Run: headless pygame with SDL's dummy video driver; simulated clock (each Clock.tick advances the game by its frame time, no real sleeping); random seed 0; keys injected as events and as key.get_pressed() state; mouse plan: one left click at the window centre at the start of phase 2, then a move to the lower-right quarter at the start of phase 3.
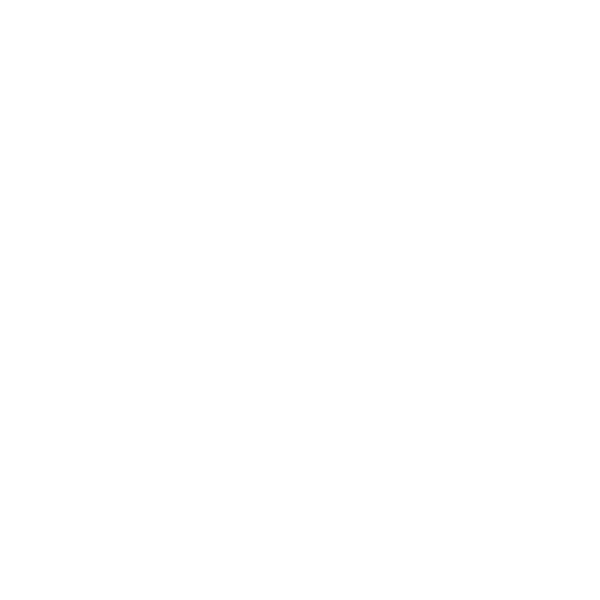
Frame 1 of 4 · flips 1–60 · no input
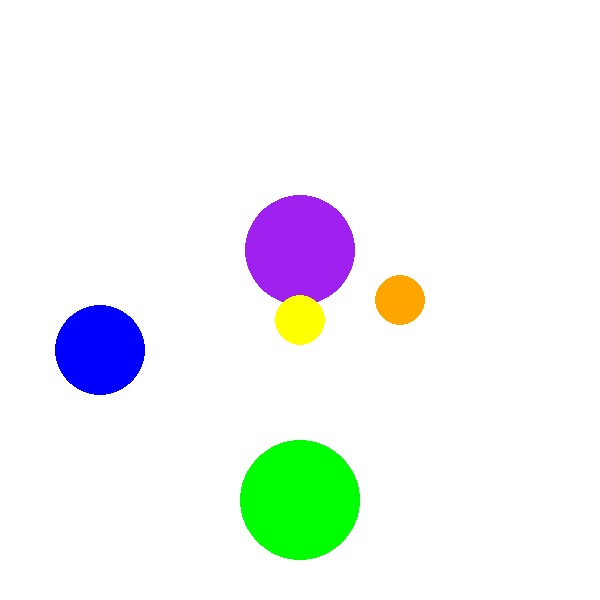
Frame 2 of 4 · flips 61–180 · clicked the window centre · tapped SPACE, RETURN · held RIGHT (→), D
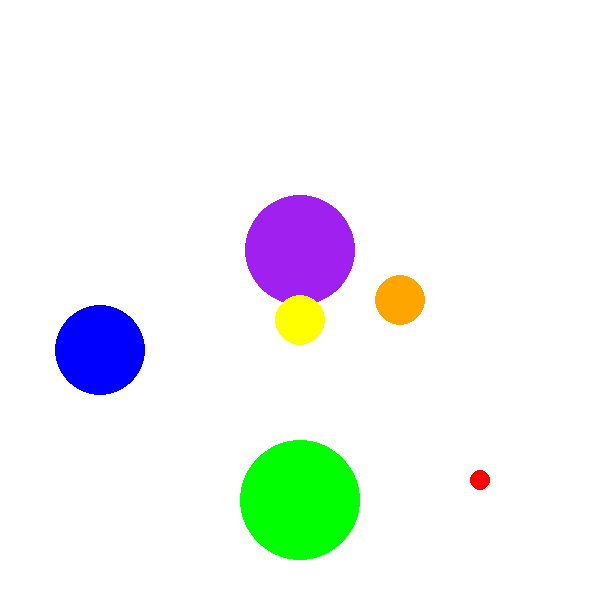
Frame 3 of 4 · flips 181–300 · moved the mouse to the lower-right quarter · held DOWN (↓), S
Frame 4 of 4 · flips 301–420 · held LEFT (←), A, UP (↑), W · screen unchanged from frame 3, image omitted

The pygame program that drew these frames:

import pygame
pygame.init()
screen = pygame.display.set_mode((600, 600))
pygame.display.set_caption("drawing pad with circle class")

class circles:
    def __init__(self, color, position, radius):
        self.color = color
        self.position = position
        self.radius = radius
        self.screen = screen

    def display(self):
        pygame.draw.circle(self.screen, self.color, self.position, self.radius)

    def grow(self):
        self.radius += 5
        pygame.draw.circle(self.screen, self.color, self.position, self.radius)

c1 = circles("purple", (300, 250), 50)
c2 = circles("orange", (400, 300), 20)
c3 = circles("green", (300, 500), 55)
c4 = circles("blue", (100, 350), 40)
c5 = circles("yellow", (300, 320), 20)

screen.fill("white")
while True:
    for event in pygame.event.get():
        if event.type == pygame.QUIT:
            exit()
        if event.type == pygame.MOUSEBUTTONDOWN:
            c1.display()
            c2.display()
            c3.display()
            c4.display()
            c5.display()
            pygame.display.update()
        elif event.type == pygame.MOUSEBUTTONUP:
            c1.grow()
            c2.grow()
            c3.grow()
            c4.grow()
            c5.grow()
            pygame.display.update()
        elif event.type == pygame.MOUSEMOTION:
            pos = pygame.mouse.get_pos()
            c6 = circles("red", pos, 10)
            c6.display()
    pygame.display.update()
